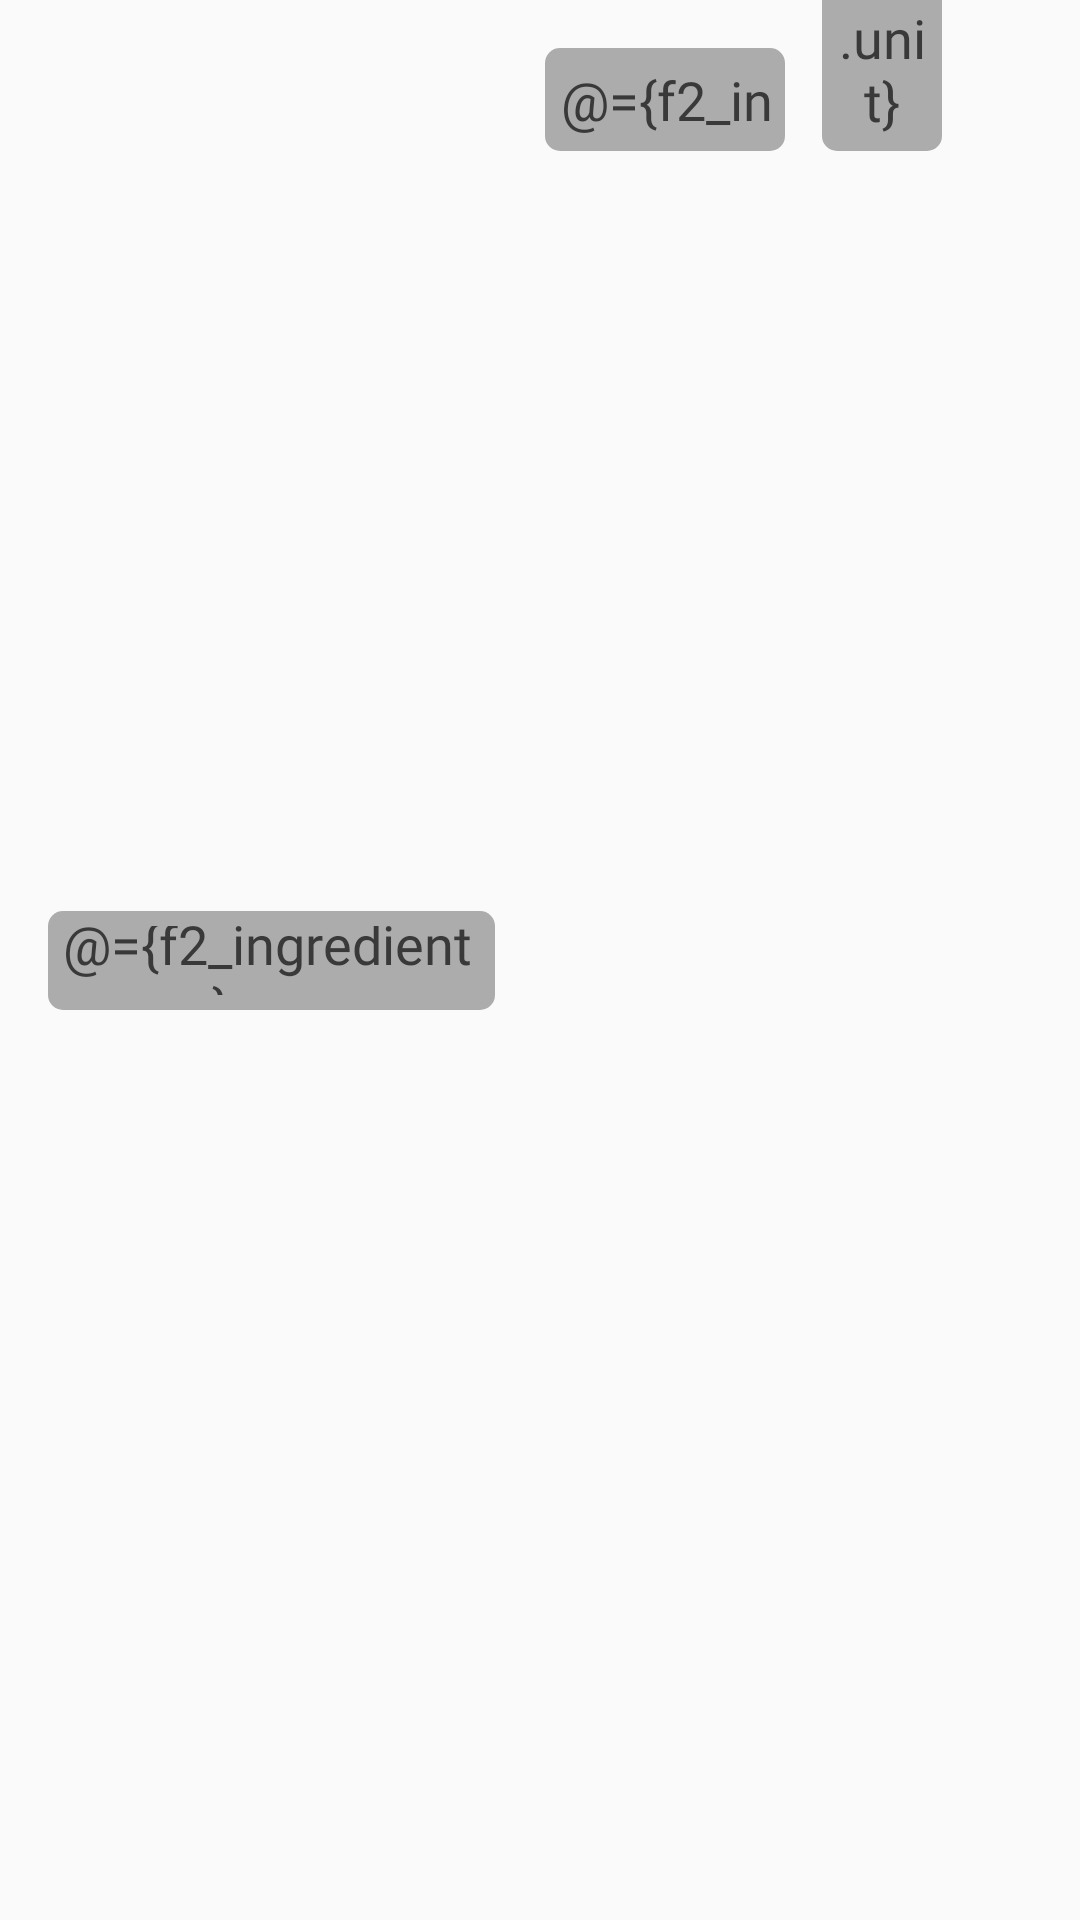

Layout XML and referenced resources for this Android screen:
<!-- AndroidManifest.xml: application theme Theme.DRecipe -->
<!-- res/layout/f2_ingredient_item.xml -->
<?xml version="1.0" encoding="utf-8"?>
<layout
    xmlns:android="http://schemas.android.com/apk/res/android"
    xmlns:app="http://schemas.android.com/apk/res-auto"
    xmlns:tools="http://schemas.android.com/tools">
    <data>
        <variable
            name="f2_ingredient"
            type="com.example.drecipe.Ingredient" />
    </data>

<androidx.constraintlayout.widget.ConstraintLayout
    android:layout_width="match_parent"
    android:layout_height="wrap_content">

    <AutoCompleteTextView
        android:id="@+id/autoCompleteTextView"
        android:layout_width="149dp"
        android:layout_height="33dp"
        android:layout_marginStart="16dp"
        android:background="@drawable/shape"
        android:fontFamily="@font/boogaloo"
        android:gravity="start"
        android:padding="5dp"
        android:text="@={f2_ingredient.name}"
        android:textColor="#393939"
        app:layout_constraintBottom_toBottomOf="parent"
        app:layout_constraintStart_toStartOf="parent"
        app:layout_constraintTop_toTopOf="parent" />

    <EditText
        android:id="@+id/editTextTextPassword"
        android:layout_width="80dp"
        android:layout_height="wrap_content"
        android:layout_marginTop="16dp"
        android:layout_marginEnd="5dp"
        android:background="@drawable/shape"
        android:fontFamily="@font/boogaloo"
        android:gravity="center"
        android:inputType="number"
        android:padding="5dp"
        android:text="@={f2_ingredient.quantity}"
        android:textColor="#393939"
        app:layout_constraintBottom_toBottomOf="@+id/autoCompleteTextView"
        app:layout_constraintEnd_toStartOf="@+id/autoCompleteTextView2"
        app:layout_constraintHorizontal_bias="0.7"
        app:layout_constraintStart_toEndOf="@+id/autoCompleteTextView"
        app:layout_constraintTop_toTopOf="parent"
        app:layout_constraintVertical_bias="0.0" />

    <AutoCompleteTextView
        android:id="@+id/autoCompleteTextView2"
        android:layout_width="40dp"
        android:layout_height="wrap_content"
        android:layout_marginEnd="8dp"
        android:background="@drawable/shape"
        android:fontFamily="@font/boogaloo"
        android:gravity="center"
        android:padding="5dp"
        android:text="@={f2_ingredient.unit}"
        android:textColor="#393939"
        app:layout_constraintBottom_toBottomOf="@+id/editTextTextPassword"
        app:layout_constraintEnd_toStartOf="@+id/button3"
        app:layout_constraintTop_toTopOf="parent"
        app:layout_constraintVertical_bias="1.0" />

    <Button
        android:id="@+id/button3"
        android:layout_width="30dp"
        android:layout_height="30dp"
        android:layout_marginEnd="8dp"
        android:background="@drawable/trash"
        app:layout_constraintBottom_toBottomOf="parent"
        app:layout_constraintEnd_toEndOf="parent"
        app:layout_constraintTop_toTopOf="parent" />
</androidx.constraintlayout.widget.ConstraintLayout>
</layout>
<!-- resources referenced by this layout -->
<resources>
  <!-- drawable shape (drawable) -->
  <?xml version="1.0" encoding="utf-8"?>
  <shape xmlns:android="http://schemas.android.com/apk/res/android"
      android:shape="rectangle">
      <corners
          android:topRightRadius="5dp"
          android:topLeftRadius="5dp"
          android:bottomLeftRadius="5dp"
          android:bottomRightRadius="5dp">
      </corners>
      <solid
          android:color="#ACACAC">
  
      </solid>
  
  </shape>
  <style name="Theme.DRecipe" parent="Theme.AppCompat.DayNight.NoActionBar" />
</resources>
